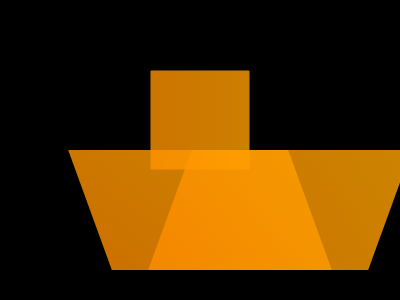

Here is a drawing made with CSS. Write the source that renders it.

<!DOCTYPE html>
<html lang="en">
<head>
    <meta charset="UTF-8">
    <meta name="viewport" content="width=device-width, initial-scale=1.0">
    <title>Diamond and Parallelogram Design</title>
    <style>
        body {
            margin: 0;
            padding: 0;
            display: flex;
            justify-content: center;
            align-items: center;
            height: 100vh;
            background-color: #000;
            overflow: hidden;
        }

        .container {
            position: relative;
            width: 400px;
            height: 400px;
        }

        /* Base parallelograms for the bottom */
        .parallelogram {
            position: absolute;
            width: 220px;
            height: 120px;
            background: linear-gradient(45deg, #ff8c00, #ffa500); /* Orange gradient */
            transform: skew(20deg); /* Create parallelogram by skewing */
            opacity: 0.8; /* Slight transparency for overlap */
        }

        /* Left parallelogram */
        .left {
            top: 200px;
            left: 90px;
        }

        /* Right parallelogram */
        .right {
            top: 200px;
            left: 170px;
            transform: skew(-20deg); /* Opposite skew for symmetry */
        }

        /* Top diamond */
        .diamond {
            position: absolute;
            width: 140px;
            height: 140px;
            background: linear-gradient(45deg, #ff8c00, #ffa500);
            transform: rotate(45deg); /* Create diamond by rotating */
            clip-path: polygon(50% 0%, 100% 50%, 50% 100%, 0% 50%); /* Ensure diamond shape */
            opacity: 0.8;
            top: 100px;
            left: 130px;
            z-index: 1; /* Ensure it appears above */
        }
    </style>
</head>
<body>
    <div class="container">
        <div class="parallelogram left"></div>
        <div class="parallelogram right"></div>
        <div class="diamond"></div>
    </div>
</body>
</html>
